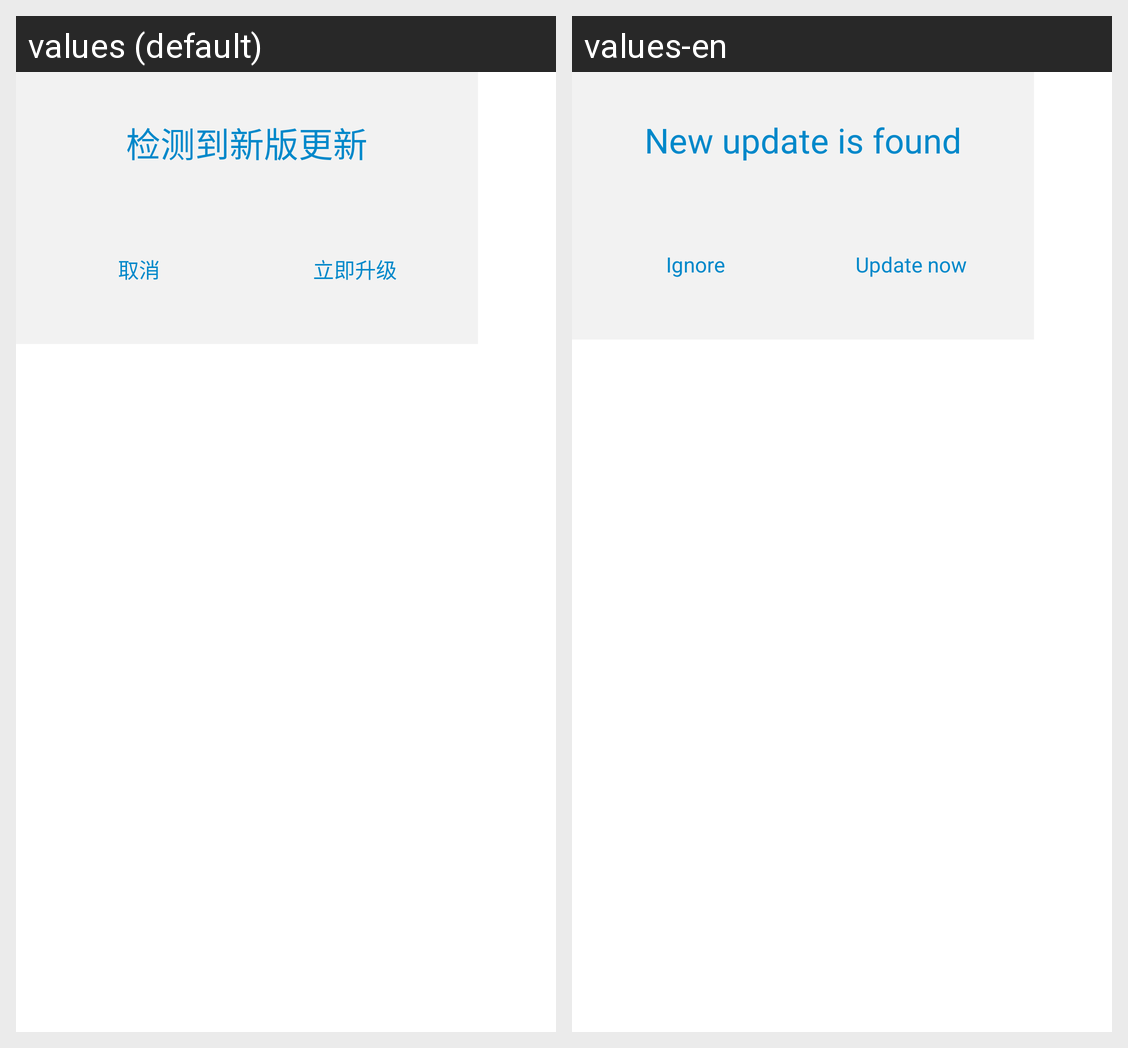

Locale-by-locale string values for the Android screen shown in this grid:
Android screen res/layout/activity_update.xml rendered under 2 locales, left to right: values (default), values-en. Device: Nexus 5 (rendered at 1080×1920; each locale shown at half size, 540×960, under a caption strip naming it); theme ActivityDialogMatch.
Strings drawn on this screen, with the default value and each locale's value (text and hints the layout hard-codes, and strings that could not be matched under every locale, appear in the picture but are not listed):

update_title
  values: 检测到新版更新
  values-en: New update is found

ignore
  values: 取消
  values-en: Ignore

update
  values: 立即升级
  values-en: Update now
